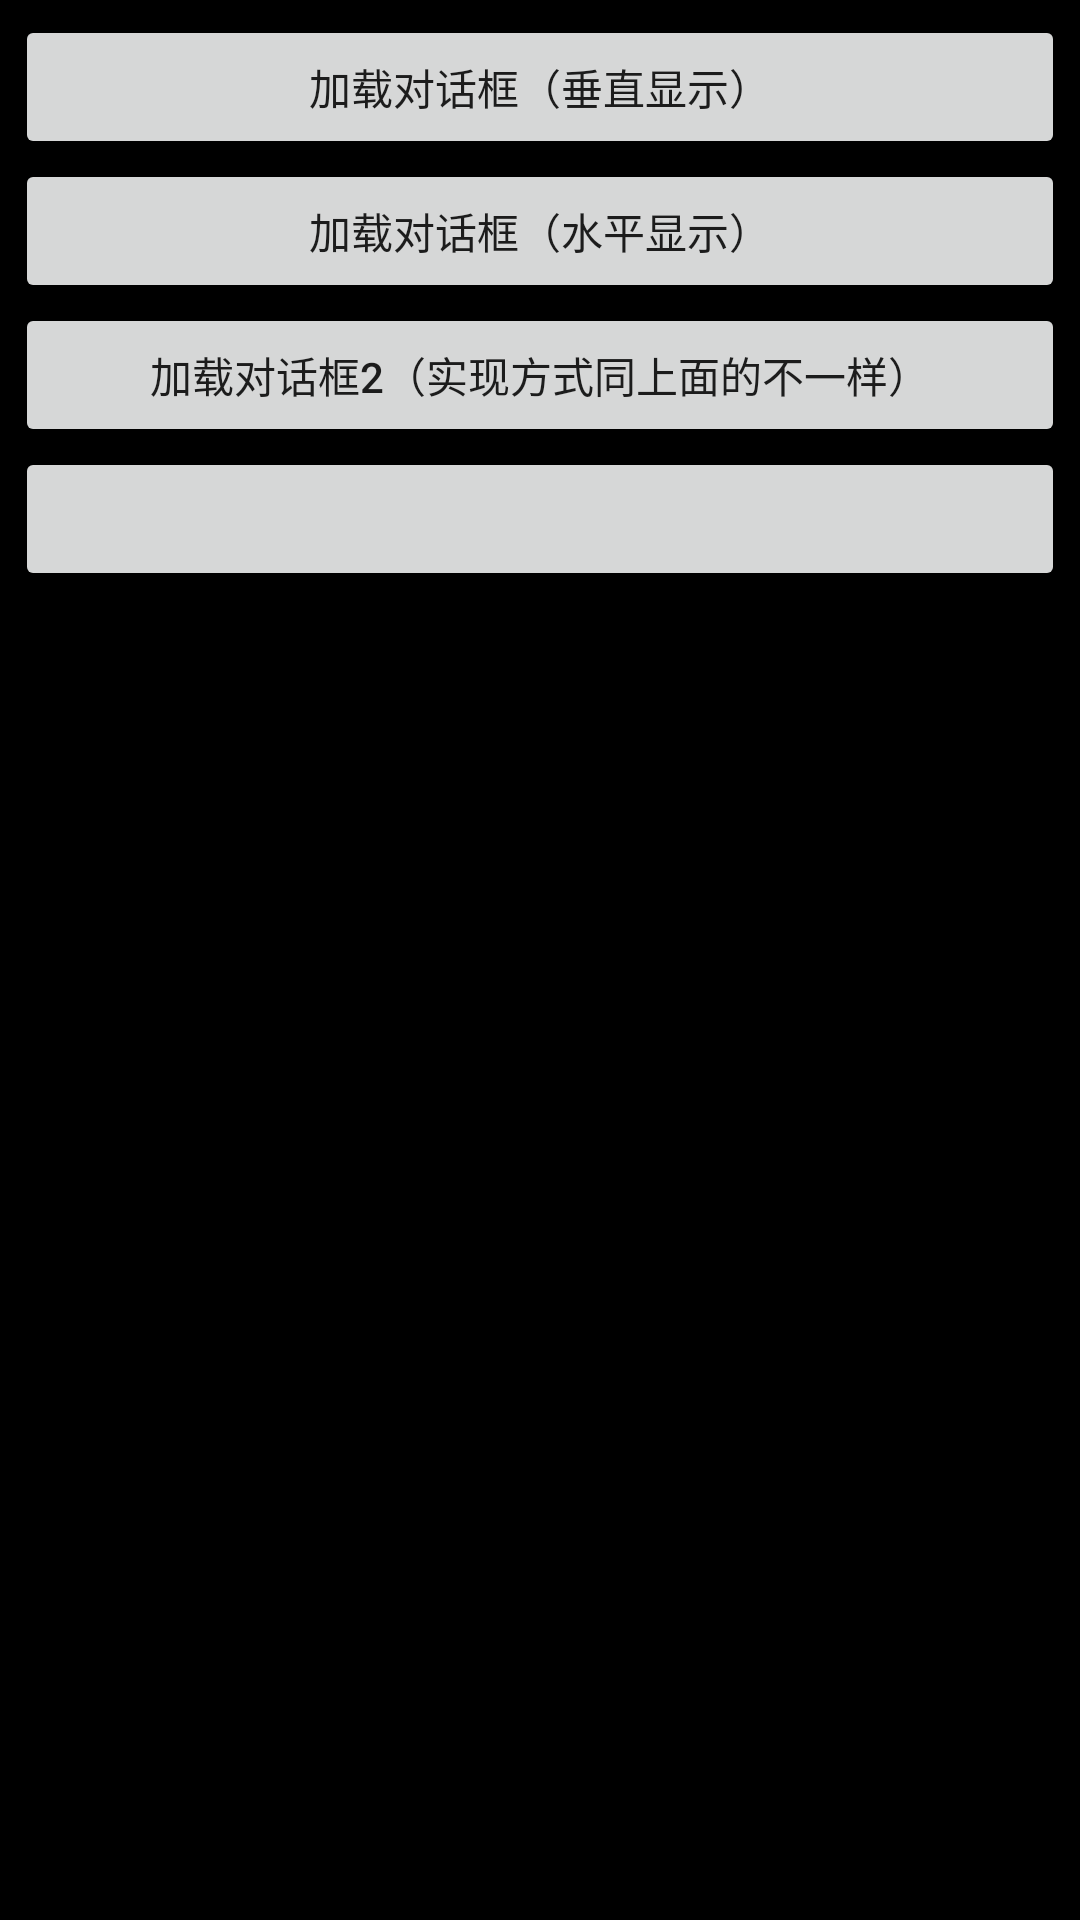

Android layout source for this screen:
<!-- AndroidManifest.xml: application theme AppTheme -->
<!-- res/layout/activity_dialog.xml -->
<?xml version="1.0" encoding="utf-8"?>
<LinearLayout xmlns:android="http://schemas.android.com/apk/res/android"
              android:layout_width="match_parent"
              android:layout_height="match_parent"
              android:background="#000000"
              android:orientation="vertical"
              android:padding="5dp">

    <Button
        android:id="@+id/loading1"
        android:layout_width="match_parent"
        android:layout_height="wrap_content"
        android:text="加载对话框（垂直显示）"/>

    <Button
        android:id="@+id/loading2"
        android:layout_width="match_parent"
        android:layout_height="wrap_content"
        android:text="加载对话框（水平显示）"/>

    <Button
        android:id="@+id/loading3"
        android:layout_width="match_parent"
        android:layout_height="wrap_content"
        android:text="加载对话框2（实现方式同上面的不一样）"/>

    <Button
        android:id="@+id/loading4"
        android:layout_width="match_parent"
        android:layout_height="wrap_content"
        android:text=""/>
</LinearLayout>
<!-- resources referenced by this layout -->
<resources>
  <style name="AppTheme" parent="Theme.AppCompat.Light.DarkActionBar">
          
          <item name="colorPrimary">@color/colorPrimary</item>
          <item name="colorPrimaryDark">@color/colorPrimaryDark</item>
          <item name="colorAccent">@color/colorAccent</item>
      </style>
  <color name="colorPrimary">#3F51B5</color>
  <color name="colorPrimaryDark">#303F9F</color>
  <color name="colorAccent">#FF4081</color>
</resources>
